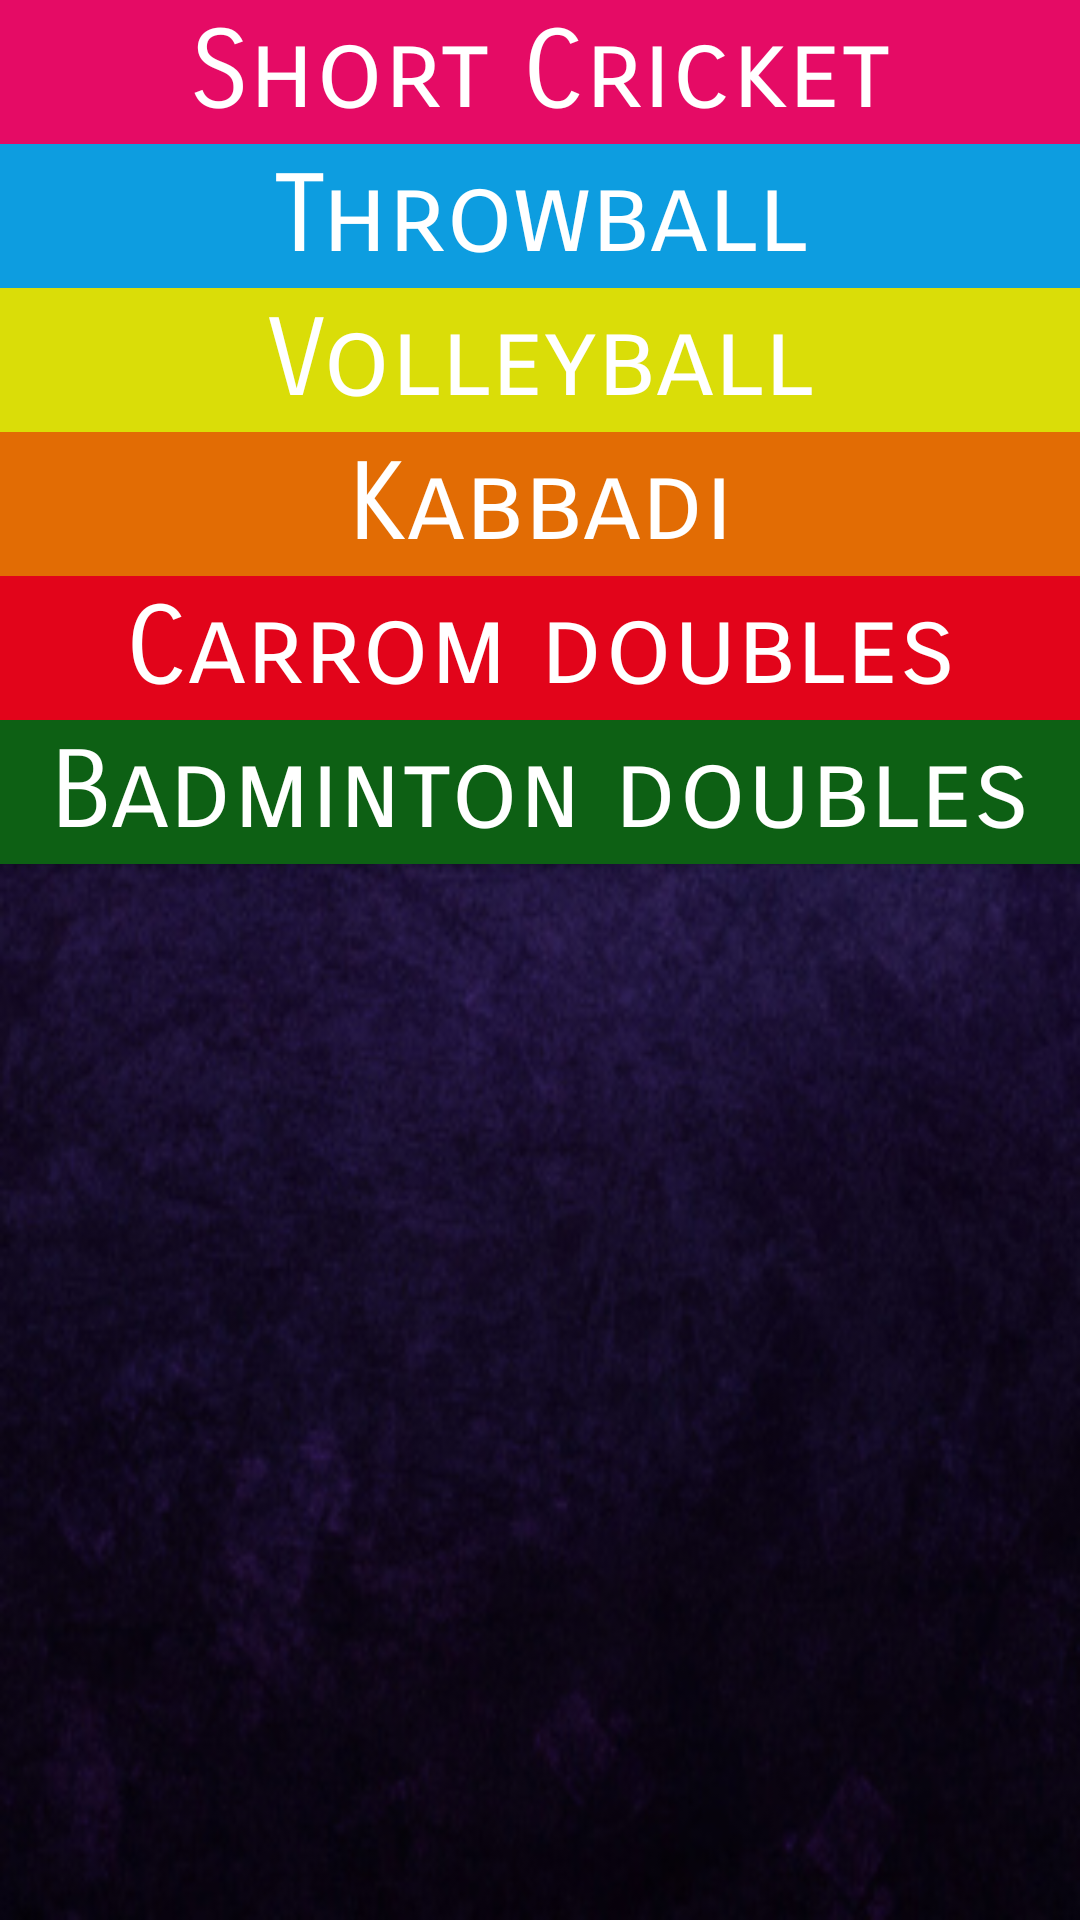

Here is an Android app screen rendered from its layout file. Give the layout XML and the strings, colors and styles it references.
<!-- AndroidManifest.xml: application theme AppTheme -->
<!-- res/layout/activity_sports.xml -->
<?xml version="1.0" encoding="utf-8"?>
<android.support.constraint.ConstraintLayout xmlns:android="http://schemas.android.com/apk/res/android"
    xmlns:app="http://schemas.android.com/apk/res-auto"
    xmlns:tools="http://schemas.android.com/tools"
    android:layout_width="match_parent"
    android:layout_height="match_parent"
    tools:context="com.vegaraju.anand.vibez2k17.SportEventsActivity"
    android:background="@drawable/bg">

    <ScrollView
        android:fillViewport="true"
        android:layout_width="fill_parent"
        android:layout_height="fill_parent"
        tools:layout_editor_absoluteX="0dp"
        tools:layout_editor_absoluteY="-16dp">

        <LinearLayout
            android:layout_width="fill_parent"
            android:layout_height="fill_parent"
            android:orientation="vertical">


            <Button
                android:id="@+id/volleyballinterbutton"
                style="@style/Widget.AppCompat.Button.Colored"
                android:layout_width="fill_parent"
                android:layout_height="wrap_content"
                android:background="#e50b65"
                android:fontFamily="sans-serif-smallcaps"
                android:onClick="OnClick"
                android:text="Short Cricket"
                android:textAllCaps="false"
                android:textColor="@android:color/white"
                android:textSize="36sp"
                tools:layout_editor_absoluteX="0dp"
                tools:layout_editor_absoluteY="16dp" />

            <Button
                android:id="@+id/throwballbutton"
                style="@style/Widget.AppCompat.Button.Colored"
                android:layout_width="fill_parent"
                android:layout_height="wrap_content"
                android:background="#0d9de0"
                android:fontFamily="sans-serif-smallcaps"
                android:onClick="OnClick"
                android:text="Throwball"
                android:textAllCaps="false"
                android:textColor="@android:color/white"
                android:textSize="36sp"
                tools:layout_editor_absoluteX="156dp"
                tools:layout_editor_absoluteY="128dp" />

            <Button
                android:id="@+id/volleyballbutton"
                style="@style/Widget.AppCompat.Button.Colored"
                android:layout_width="fill_parent"
                android:layout_height="wrap_content"
                android:background="#dadd08"
                android:fontFamily="sans-serif-smallcaps"
                android:onClick="OnClick"
                android:text="Volleyball"
                android:textAllCaps="false"
                android:textColor="@android:color/white"
                android:textSize="36sp"
                tools:layout_editor_absoluteX="156dp"
                tools:layout_editor_absoluteY="176dp" />

            <Button
                android:id="@+id/kabaddibutton"
                style="@style/Widget.AppCompat.Button.Colored"
                android:layout_width="fill_parent"
                android:layout_height="wrap_content"
                android:background="#e26c04"
                android:fontFamily="sans-serif-smallcaps"
                android:onClick="OnClick"
                android:text="Kabbadi"
                android:textAllCaps="false"
                android:textColor="@android:color/white"
                android:textSize="36sp"
                tools:layout_editor_absoluteX="0dp"
                tools:layout_editor_absoluteY="232dp" />

            <Button
                android:id="@+id/badmintonsinglebutton"
                style="@style/Widget.AppCompat.Button.Colored"
                android:layout_width="fill_parent"
                android:layout_height="wrap_content"
                android:background="#e2041a"
                android:fontFamily="sans-serif-smallcaps"
                android:onClick="OnClick"
                android:text="Carrom doubles"
                android:textAllCaps="false"
                android:textColor="@android:color/white"
                android:textSize="36sp"
                tools:layout_editor_absoluteX="0dp"
                tools:layout_editor_absoluteY="288dp" />

            <Button
                android:id="@+id/badmintondoublebutton"
                style="@style/Widget.AppCompat.Button.Colored"
                android:layout_width="fill_parent"
                android:layout_height="wrap_content"
                android:background="#0d6014"
                android:fontFamily="sans-serif-smallcaps"
                android:onClick="OnClick"
                android:text="Badminton doubles"
                android:textAllCaps="false"
                android:textColor="@android:color/white"
                android:textSize="36sp"
                tools:layout_editor_absoluteX="156dp"
                tools:layout_editor_absoluteY="342dp" />


        </LinearLayout>
    </ScrollView>


</android.support.constraint.ConstraintLayout>
<!-- resources referenced by this layout -->
<resources>
  <!-- drawable bg: jpg bitmap (drawable, 74349 bytes) -->
  <style name="AppTheme" parent="Theme.AppCompat.Light.DarkActionBar">
          
          <item name="colorPrimary">@color/colorPrimary</item>
          <item name="colorPrimaryDark">#995906</item>
          <item name="colorAccent">#bc0f17</item>
          <item name="android:colorBackground">@color/dgts__purple</item>
          <item name="android:windowBackground">@drawable/bg</item>
          <item name="android:textColorPrimary">@color/primary_text_material_light</item>
          <item name="android:textColorSecondary">@color/anandc</item>
          <item name="android:textColorPrimaryInverse">@color/dgts__purple</item>
      </style>
  <color name="colorPrimary">#342286</color>
  <color name="primary_text_material_light">#dee8e0e0</color>
  <color name="anandc">#f49b42</color>
</resources>
